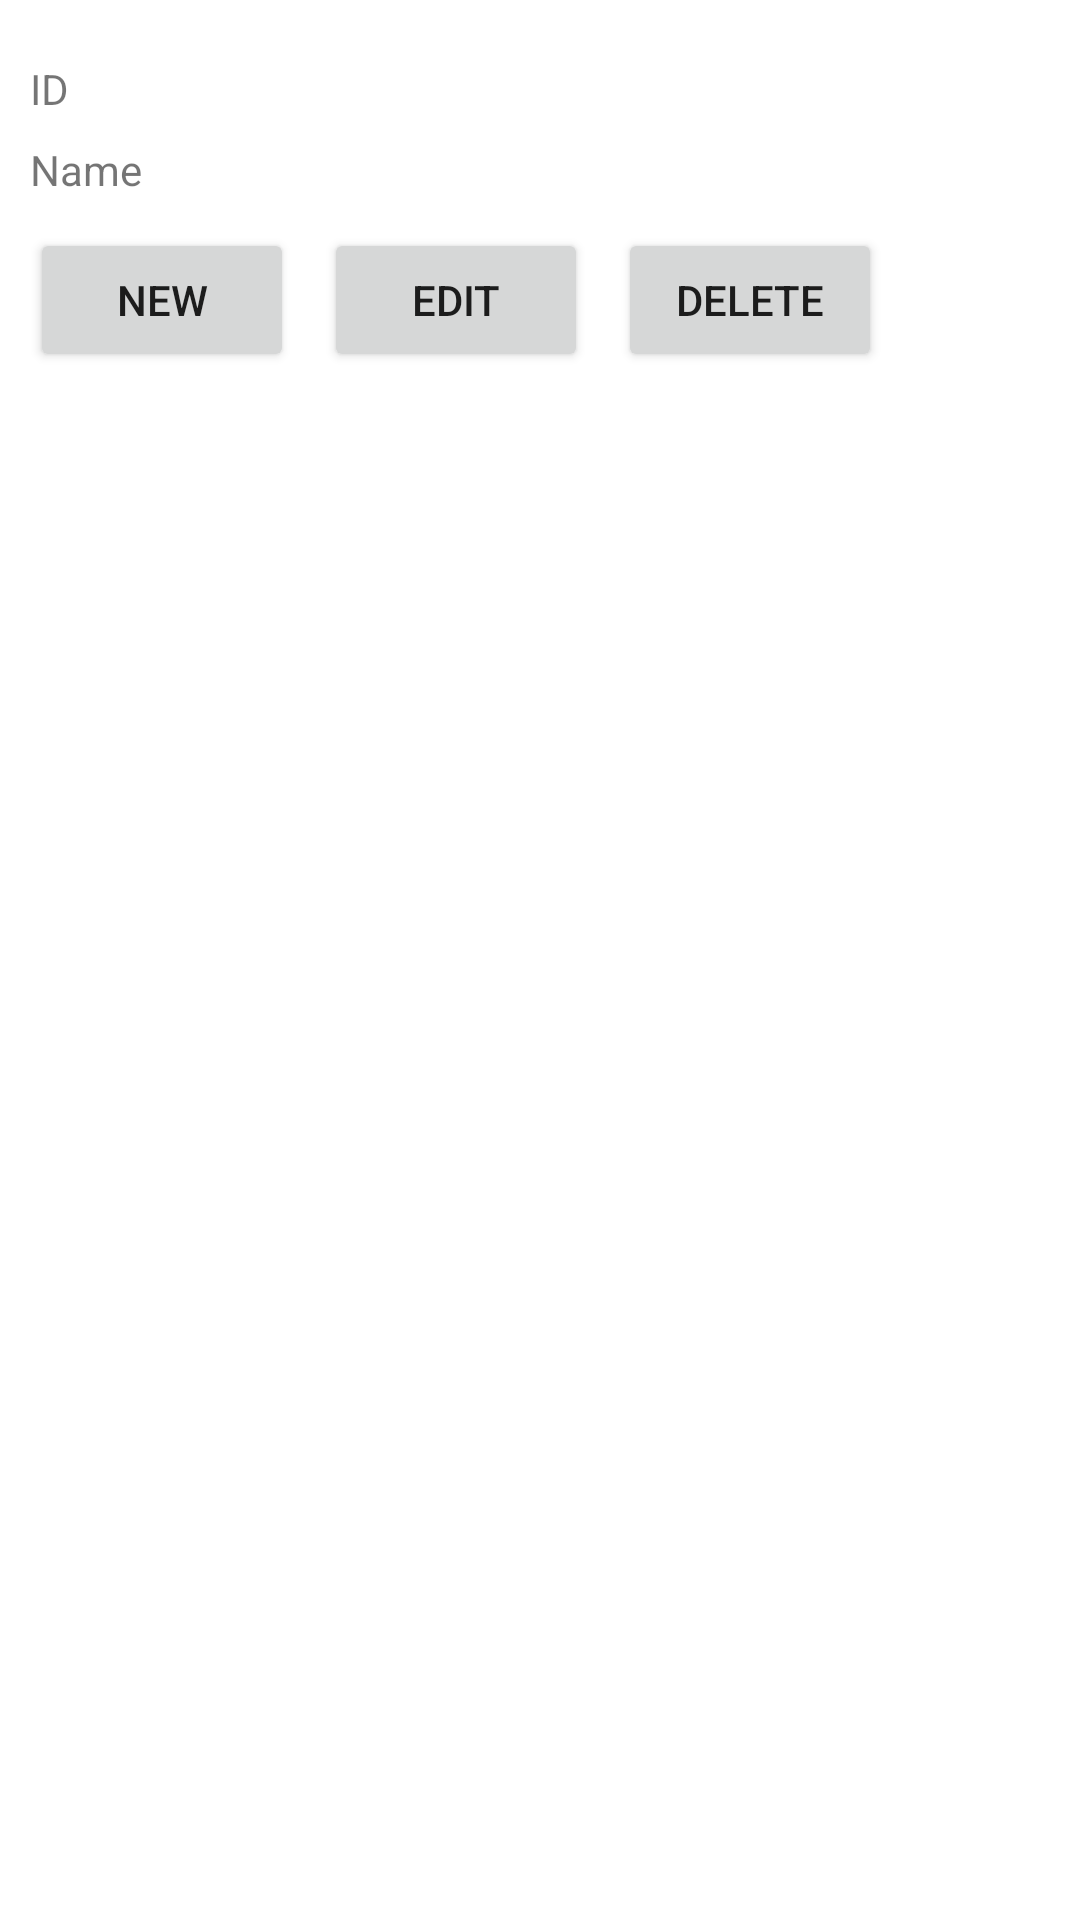

Write the Android layout XML for this screen, with the resource values it uses.
<!-- AndroidManifest.xml: application theme Theme.Crudfactory -->
<!-- res/layout/activity_main.xml -->
<?xml version="1.0" encoding="utf-8"?>
<RelativeLayout xmlns:android="http://schemas.android.com/apk/res/android"
    xmlns:app="http://schemas.android.com/apk/res-auto"
    xmlns:tools="http://schemas.android.com/tools"
    android:layout_width="match_parent"
    android:layout_height="match_parent"
    tools:context=".MainActivity">

    <TextView
        android:id="@+id/idLabelTv"
        android:layout_width="60dp"
        android:layout_height="wrap_content"
        android:text="@string/id"
        android:layout_marginTop="20dp"
        android:layout_marginStart="10dp"/>
    <TextView
        android:id="@+id/idTv"
        android:layout_width="match_parent"
        android:layout_height="wrap_content"
        android:layout_toEndOf="@id/idLabelTv"
        android:layout_marginTop="20dp"
        android:layout_marginStart="10dp"
        android:layout_marginEnd="10dp"/>

    <TextView
        android:id="@+id/nameLabelTv"
        android:layout_width="60dp"
        android:layout_height="wrap_content"
        android:layout_below="@id/idTv"
        android:layout_marginTop="8dp"
        android:layout_marginStart="10dp"
        android:text="@string/name" />
    <TextView
        android:id="@+id/nameTv"
        android:layout_width="match_parent"
        android:layout_height="wrap_content"
        android:layout_below="@id/idTv"
        android:layout_toEndOf="@id/nameLabelTv"
        android:layout_marginTop="8dp"
        android:layout_marginStart="10dp"
        android:layout_marginEnd="10dp"/>

    <Button
        android:id="@+id/newBtn"
        android:layout_width="wrap_content"
        android:layout_height="wrap_content"
        android:text="@string/create_new"
        android:layout_below="@id/nameLabelTv"
        android:layout_marginStart="10dp"
        android:layout_marginTop="10dp"/>

    <Button
        android:id="@+id/editBtn"
        android:layout_width="wrap_content"
        android:layout_height="wrap_content"
        android:text="@string/edit"
        android:layout_below="@id/nameLabelTv"
        android:layout_toEndOf="@id/newBtn"
        android:layout_marginStart="10dp"
        android:layout_marginTop="10dp"/>

    <Button
        android:id="@+id/deleteBtn"
        android:layout_width="wrap_content"
        android:layout_height="wrap_content"
        android:text="@string/delete"
        android:layout_below="@id/nameLabelTv"
        android:layout_toEndOf="@id/editBtn"
        android:layout_marginStart="10dp"
        android:layout_marginTop="10dp"/>

</RelativeLayout>
<!-- resources referenced by this layout -->
<resources>
  <string name="create_new">New</string>
  <string name="delete">Delete</string>
  <string name="edit">Edit</string>
  <string name="id">ID</string>
  <string name="name">Name</string>
  <style name="Theme.Crudfactory" parent="Theme.MaterialComponents.DayNight.DarkActionBar">
          
          <item name="colorPrimary">@color/purple_500</item>
          <item name="colorPrimaryVariant">@color/purple_700</item>
          <item name="colorOnPrimary">@color/white</item>
          
          <item name="colorSecondary">@color/teal_200</item>
          <item name="colorSecondaryVariant">@color/teal_700</item>
          <item name="colorOnSecondary">@color/black</item>
          
          <item name="android:statusBarColor" tools:targetApi="l">?attr/colorPrimaryVariant</item>
          
      </style>
  <!-- not gathered from this repository: default colours our renderer supplied (Android Studio template values) -->
  <color name="purple_500">#FF6200EE</color>
  <color name="purple_700">#FF3700B3</color>
  <color name="teal_200">#FF03DAC5</color>
  <color name="teal_700">#FF018786</color>
  <color name="black">#FF000000</color>
  <color name="white">#FFFFFFFF</color>
</resources>
